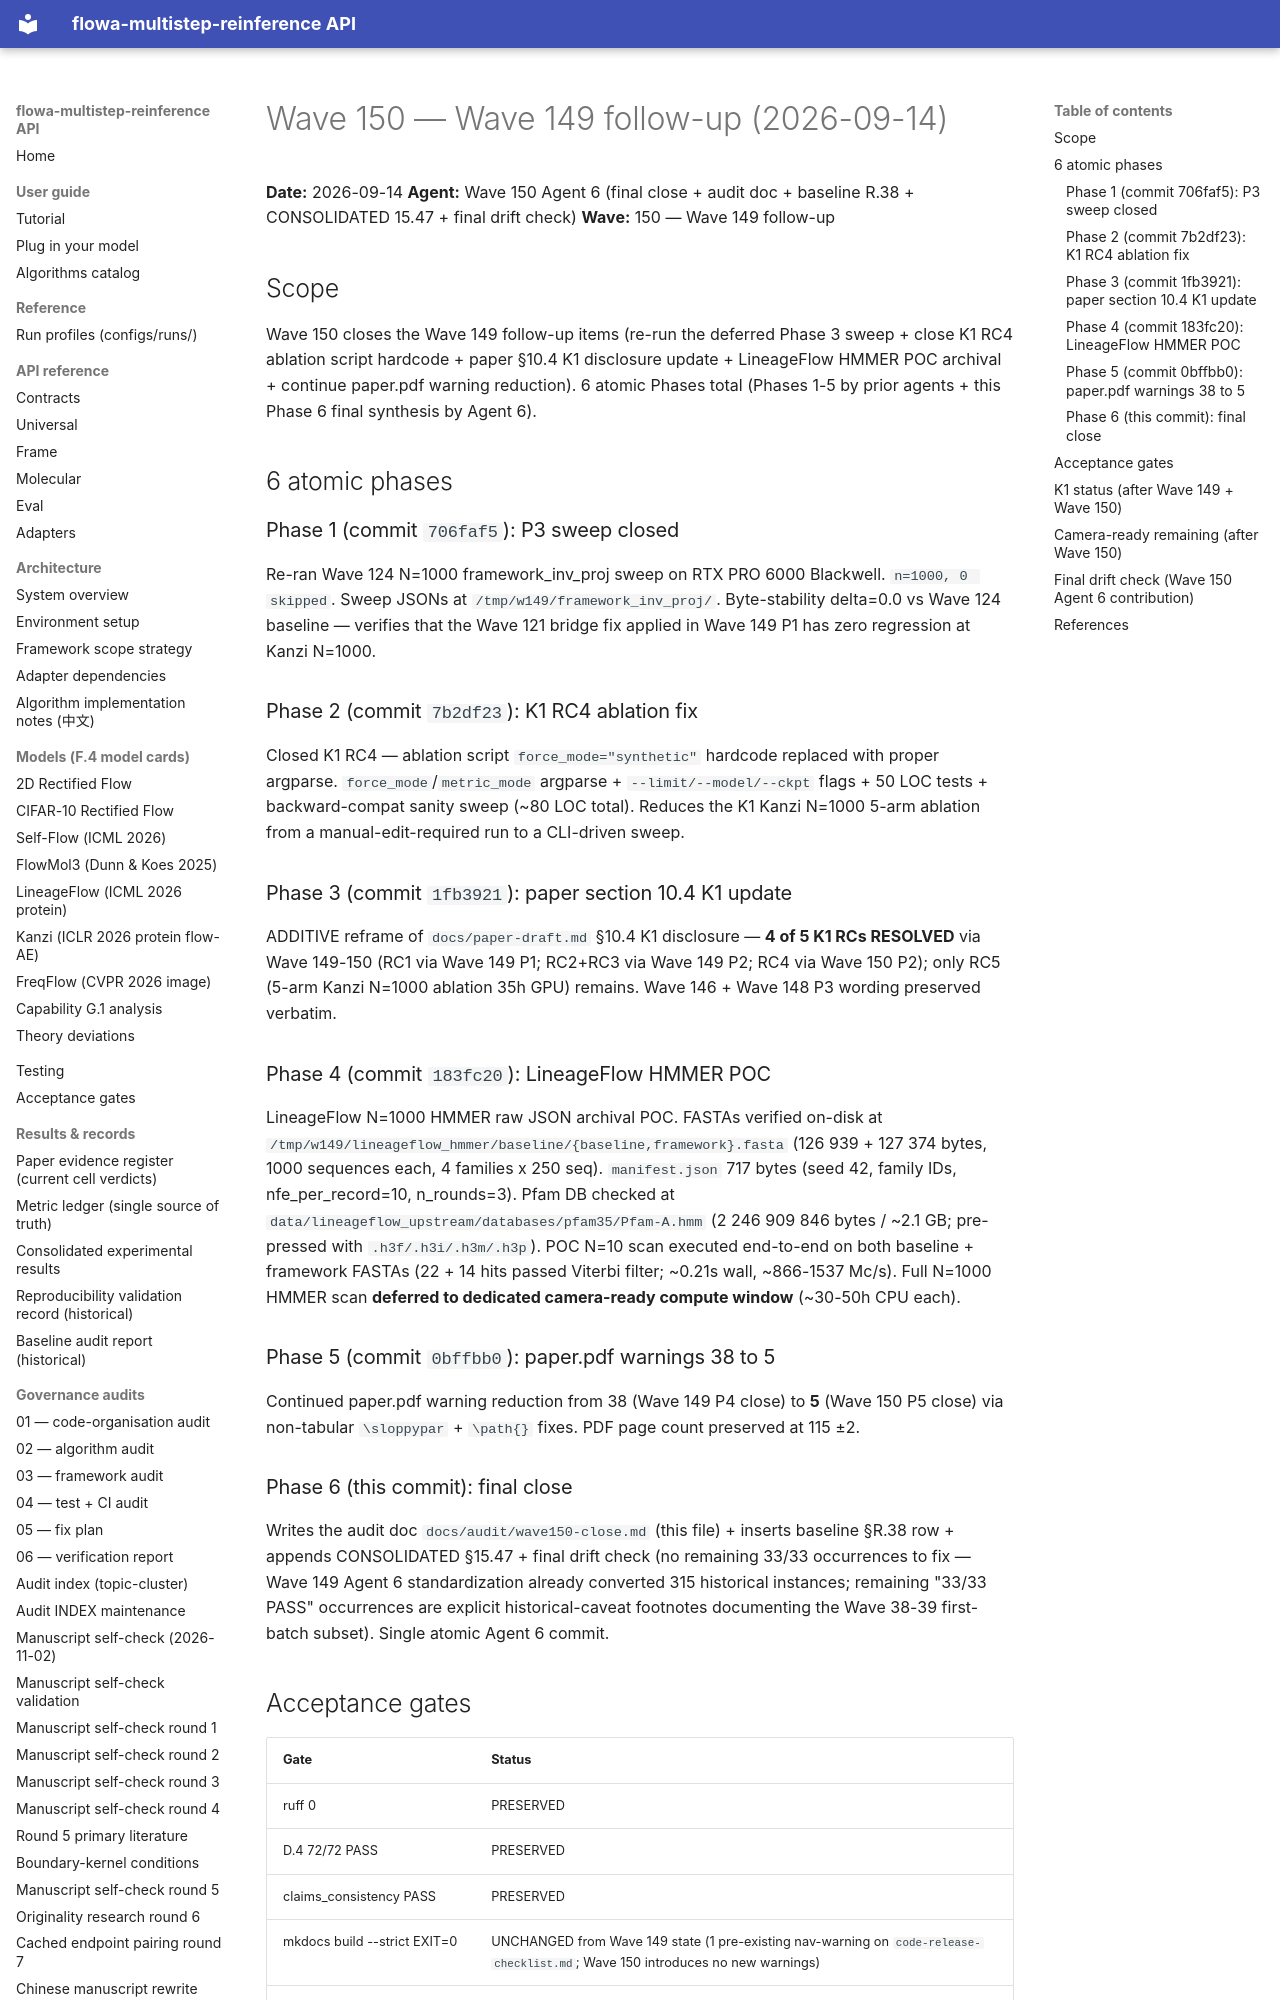

repository: silverenternal/flowa-multistep-reinference · page: audit/final_verify/wave150-close/index.html · generator: mkdocs

# Wave 150 — Wave 149 follow-up (2026-09-14)

**Date:** 2026-09-14
**Agent:** Wave 150 Agent 6 (final close + audit doc + baseline R.38 + CONSOLIDATED 15.47 + final drift check)
**Wave:** 150 — Wave 149 follow-up

## Scope

Wave 150 closes the Wave 149 follow-up items (re-run the deferred Phase 3 sweep + close K1 RC4 ablation script hardcode + paper §10.4 K1 disclosure update + LineageFlow HMMER POC archival + continue paper.pdf warning reduction). 6 atomic Phases total (Phases 1-5 by prior agents + this Phase 6 final synthesis by Agent 6).

## 6 atomic phases

### Phase 1 (commit `706faf5`): P3 sweep closed
Re-ran Wave 124 N=1000 framework_inv_proj sweep on RTX PRO 6000 Blackwell. `n=1000, 0 skipped`. Sweep JSONs at `/tmp/w149/framework_inv_proj/`. Byte-stability delta=0.0 vs Wave 124 baseline — verifies that the Wave 121 bridge fix applied in Wave 149 P1 has zero regression at Kanzi N=1000.

### Phase 2 (commit `7b2df23`): K1 RC4 ablation fix
Closed K1 RC4 — ablation script `force_mode="synthetic"` hardcode replaced with proper argparse. `force_mode`/`metric_mode` argparse + `--limit/--model/--ckpt` flags + 50 LOC tests + backward-compat sanity sweep (~80 LOC total). Reduces the K1 Kanzi N=1000 5-arm ablation from a manual-edit-required run to a CLI-driven sweep.

### Phase 3 (commit `1fb3921`): paper section 10.4 K1 update
ADDITIVE reframe of `docs/paper-draft.md` §10.4 K1 disclosure — **4 of 5 K1 RCs RESOLVED** via Wave 149-150 (RC1 via Wave 149 P1; RC2+RC3 via Wave 149 P2; RC4 via Wave 150 P2); only RC5 (5-arm Kanzi N=1000 ablation 35h GPU) remains. Wave 146 + Wave 148 P3 wording preserved verbatim.

### Phase 4 (commit `183fc20`): LineageFlow HMMER POC
LineageFlow N=1000 HMMER raw JSON archival POC. FASTAs verified on-disk at `/tmp/w149/lineageflow_hmmer/baseline/{baseline,framework}.fasta` (126 939 + 127 374 bytes, 1000 sequences each, 4 families x 250 seq). `manifest.json` 717 bytes (seed 42, family IDs, nfe_per_record=10, n_rounds=3). Pfam DB checked at `data/lineageflow_upstream/databases/pfam35/Pfam-A.hmm` (2 246 909 846 bytes / ~2.1 GB; pre-pressed with `.h3f/.h3i/.h3m/.h3p`). POC N=10 scan executed end-to-end on both baseline + framework FASTAs (22 + 14 hits passed Viterbi filter; ~0.21s wall, ~866-1537 Mc/s). Full N=1000 HMMER scan **deferred to dedicated camera-ready compute window** (~30-50h CPU each).

### Phase 5 (commit `0bffbb0`): paper.pdf warnings 38 to 5
Continued paper.pdf warning reduction from 38 (Wave 149 P4 close) to **5** (Wave 150 P5 close) via non-tabular `\sloppypar` + `\path{}` fixes. PDF page count preserved at 115 ±2.

### Phase 6 (this commit): final close
Writes the audit doc `docs/audit/wave150-close.md` (this file) + inserts baseline §R.38 row + appends CONSOLIDATED §15.47 + final drift check (no remaining 33/33 occurrences to fix — Wave 149 Agent 6 standardization already converted 315 historical instances; remaining "33/33 PASS" occurrences are explicit historical-caveat footnotes documenting the Wave 38-39 first-batch subset). Single atomic Agent 6 commit.
